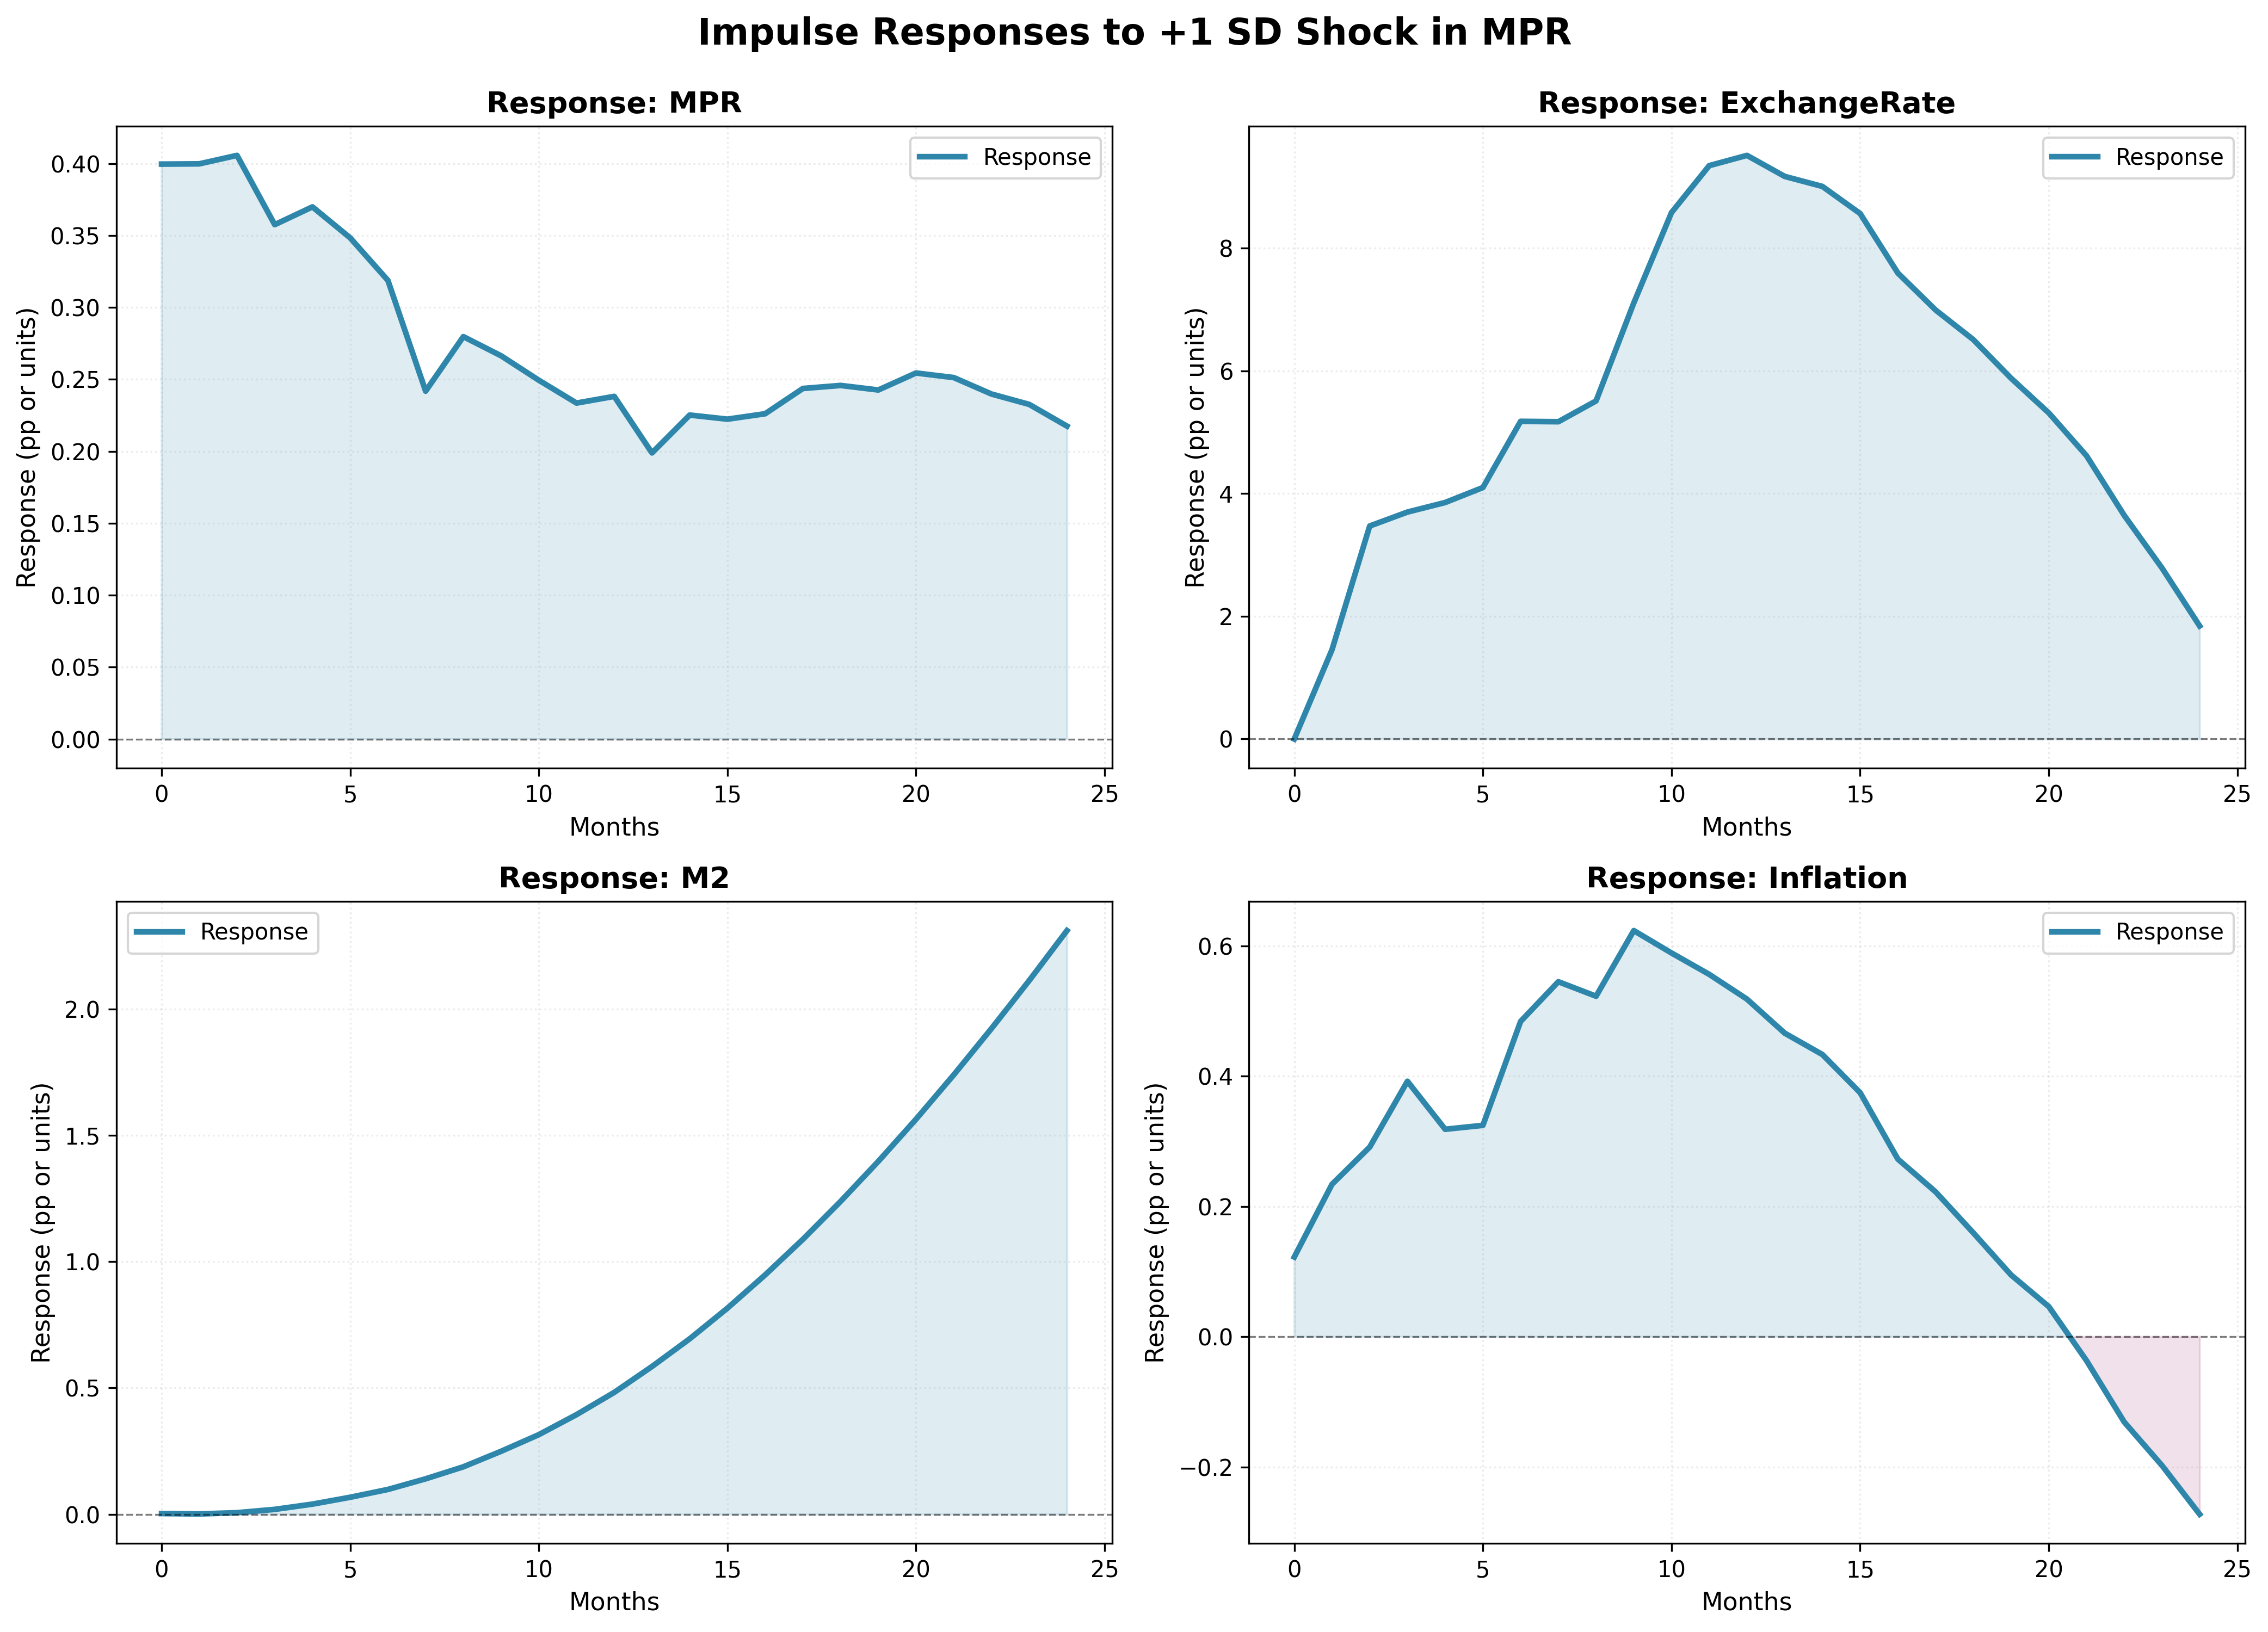

Source data for this figure (header and first rows):
horizon, MPR, ExchangeRate, M2, Inflation
0, 0.3997, -0.0005011, 0.002752, 0.1223
1, 0.3998, 1.455, 0.001148, 0.234
2, 0.4057, 3.473, 0.006099, 0.2911
3, 0.3576, 3.7, 0.01923, 0.3921
4, 0.3699, 3.856, 0.04005, 0.3184
5, 0.3484, 4.1, 0.06721, 0.3244
6, 0.3188, 5.179, 0.09812, 0.484
7, 0.2418, 5.173, 0.1402, 0.5449
8, 0.2797, 5.512, 0.1878, 0.5226
9, 0.2664, 7.109, 0.2492, 0.6234
10, 0.2494, 8.583, 0.3151, 0.589
11, 0.2336, 9.348, 0.3944, 0.5562
12, 0.2382, 9.515, 0.4825, 0.5182
13, 0.1989, 9.173, 0.585, 0.466
14, 0.2252, 9.009, 0.6947, 0.4331
15, 0.2224, 8.567, 0.816, 0.3746
16, 0.2261, 7.597, 0.9478, 0.2726
17, 0.2437, 6.995, 1.089, 0.2224
18, 0.2458, 6.512, 1.239, 0.1595
19, 0.2426, 5.882, 1.397, 0.0949
20, 0.2544, 5.317, 1.564, 0.04628
21, 0.2513, 4.619, 1.74, -0.0366
22, 0.2398, 3.646, 1.924, -0.1309
23, 0.2326, 2.789, 2.114, -0.1975
24, 0.2175, 1.843, 2.311, -0.2725
